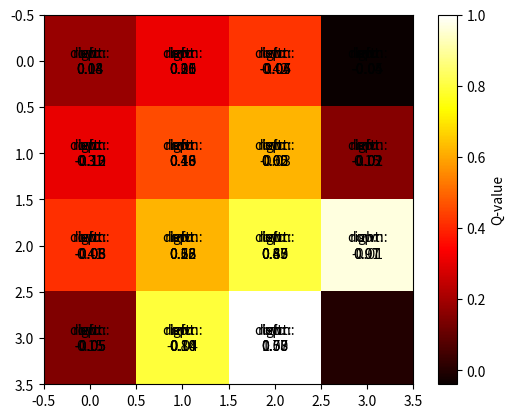

This figure's Python source:
import numpy as np
import matplotlib.pyplot as plt

# 代理通过探索和利用策略学习Q值，最终能够找到从起点(0,0)到终点(3,3)的最优路径

# 定义网格世界环境
class GridWorld:
    def __init__(self, size):
        self.size = size
        self.state = (0, 0)  # 初始状态
        self.end_state = (size-1, size-1)  # 终点状态
        self.actions = ['up', 'down', 'left', 'right']
    
    def reset(self):
        self.state = (0, 0)
        return self.state
    
    def step(self, action):
        x, y = self.state
        if action == 'up' and x > 0:
            x -= 1
        elif action == 'down' and x < self.size - 1:
            x += 1
        elif action == 'left' and y > 0:
            y -= 1
        elif action == 'right' and y < self.size - 1:
            y += 1
        self.state = (x, y)
        if self.state == self.end_state:
            return self.state, 1, True
        else:
            return self.state, -0.1, False  # 给一个小惩罚以鼓励更快到达终点

# Q学习算法实现
def q_learning(env, episodes, alpha, gamma, epsilon):
    q_table = np.zeros((env.size, env.size, len(env.actions)))
    for _ in range(episodes):
        state = env.reset()
        done = False
        while not done:
            if np.random.uniform(0, 1) < epsilon:
                action = np.random.choice(env.actions)  # 探索
            else:
                action = env.actions[np.argmax(q_table[state[0], state[1], :])]  # 利用
            next_state, reward, done = env.step(action)
            q_table[state[0], state[1], env.actions.index(action)] = \
                q_table[state[0], state[1], env.actions.index(action)] + \
                alpha * (reward + gamma * np.max(q_table[next_state[0], next_state[1], :]) - q_table[state[0], state[1], env.actions.index(action)])
            state = next_state
    return q_table

# 可视化Q值
def plot_q_table(q_table):
    fig, ax = plt.subplots()
    for x in range(q_table.shape[0]):
        for y in range(q_table.shape[1]):
            for action in range(q_table.shape[2]):
                if q_table[x, y, action] != 0:
                    ax.text(y, x, f'{env.actions[action]}:\n{q_table[x, y, action]:.2f}', ha='center', va='center', color='black')
    plt.imshow(np.max(q_table, axis=2), cmap='hot', interpolation='nearest')
    plt.colorbar(label='Q-value')
    plt.show()

# 主程序
env = GridWorld(4)
q_table = q_learning(env, 1000, 0.1, 0.9, 0.1)
plot_q_table(q_table)

